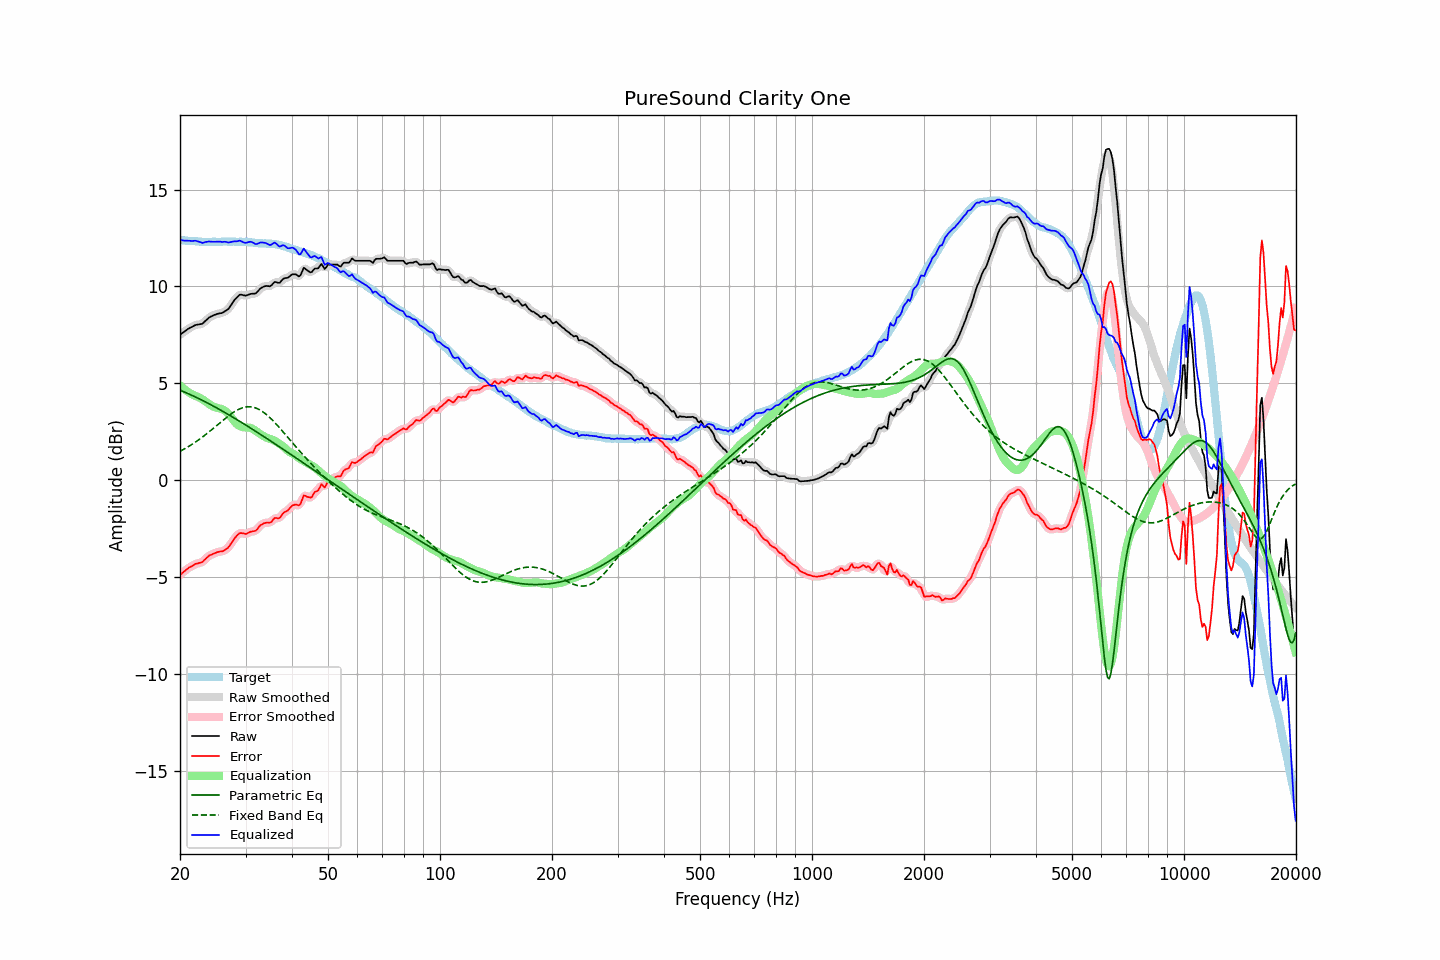

The file beside this chart, header and first rows:
frequency, raw, error, smoothed, error_smoothed, equalization, parametric_eq, fixed_band_eq, equalized_raw, equalized_smoothed, target
20.00, 7.51, -4.89, 7.51, -4.89, 4.90, 4.64, 1.49, 12.40, 12.40, 12.40
20.20, 7.57, -4.82, 7.57, -4.82, 4.82, 4.61, 1.54, 12.39, 12.39, 12.39
20.40, 7.63, -4.75, 7.63, -4.75, 4.75, 4.58, 1.58, 12.38, 12.38, 12.38
20.61, 7.69, -4.69, 7.69, -4.68, 4.68, 4.54, 1.63, 12.37, 12.37, 12.38
20.81, 7.75, -4.61, 7.75, -4.61, 4.62, 4.51, 1.67, 12.36, 12.37, 12.36
21.02, 7.81, -4.55, 7.81, -4.55, 4.56, 4.47, 1.72, 12.37, 12.36, 12.36
21.23, 7.86, -4.49, 7.86, -4.50, 4.50, 4.43, 1.77, 12.36, 12.36, 12.35
21.44, 7.90, -4.46, 7.90, -4.45, 4.45, 4.40, 1.82, 12.35, 12.35, 12.36
21.66, 7.94, -4.41, 7.95, -4.40, 4.41, 4.36, 1.88, 12.35, 12.35, 12.35
21.87, 7.99, -4.35, 7.98, -4.36, 4.37, 4.32, 1.93, 12.36, 12.36, 12.34
22.09, 8.02, -4.31, 8.01, -4.32, 4.34, 4.28, 1.99, 12.36, 12.35, 12.33
22.31, 8.03, -4.30, 8.03, -4.29, 4.30, 4.24, 2.05, 12.33, 12.34, 12.33
22.54, 8.05, -4.27, 8.04, -4.28, 4.27, 4.20, 2.11, 12.31, 12.31, 12.32
22.76, 8.06, -4.25, 8.06, -4.25, 4.22, 4.16, 2.17, 12.28, 12.28, 12.31
22.99, 8.08, -4.22, 8.10, -4.20, 4.17, 4.12, 2.23, 12.25, 12.27, 12.30
23.22, 8.16, -4.13, 8.15, -4.14, 4.12, 4.08, 2.29, 12.27, 12.27, 12.29
23.45, 8.24, -4.06, 8.23, -4.06, 4.06, 4.03, 2.36, 12.30, 12.29, 12.30
23.69, 8.31, -3.98, 8.31, -3.98, 4.00, 3.99, 2.42, 12.31, 12.31, 12.29
23.92, 8.39, -3.90, 8.38, -3.91, 3.94, 3.95, 2.49, 12.33, 12.32, 12.29
24.16, 8.44, -3.86, 8.44, -3.86, 3.88, 3.90, 2.56, 12.32, 12.32, 12.30
24.40, 8.48, -3.83, 8.48, -3.82, 3.83, 3.86, 2.63, 12.31, 12.31, 12.31
24.65, 8.52, -3.79, 8.52, -3.79, 3.79, 3.81, 2.70, 12.31, 12.31, 12.31
24.89, 8.55, -3.76, 8.55, -3.76, 3.76, 3.77, 2.77, 12.31, 12.31, 12.31
25.14, 8.58, -3.72, 8.58, -3.72, 3.74, 3.72, 2.84, 12.32, 12.31, 12.30
25.39, 8.60, -3.70, 8.60, -3.70, 3.72, 3.68, 2.91, 12.32, 12.31, 12.30
25.65, 8.62, -3.68, 8.61, -3.69, 3.70, 3.63, 2.98, 12.31, 12.31, 12.30
25.91, 8.63, -3.68, 8.64, -3.67, 3.67, 3.58, 3.05, 12.30, 12.31, 12.31
26.16, 8.67, -3.65, 8.67, -3.64, 3.63, 3.54, 3.11, 12.30, 12.31, 12.32
26.43, 8.73, -3.59, 8.72, -3.60, 3.58, 3.49, 3.18, 12.31, 12.30, 12.32
26.69, 8.78, -3.54, 8.77, -3.54, 3.52, 3.44, 3.25, 12.30, 12.29, 12.32
26.96, 8.83, -3.48, 8.85, -3.46, 3.44, 3.39, 3.31, 12.26, 12.28, 12.31
27.23, 8.95, -3.36, 8.95, -3.37, 3.34, 3.34, 3.38, 12.29, 12.28, 12.31
27.50, 9.07, -3.24, 9.07, -3.25, 3.23, 3.29, 3.43, 12.30, 12.30, 12.31
27.77, 9.20, -3.12, 9.20, -3.12, 3.12, 3.25, 3.49, 12.32, 12.32, 12.32
28.05, 9.32, -3.00, 9.31, -3.00, 3.02, 3.20, 3.54, 12.34, 12.32, 12.32
28.33, 9.40, -2.90, 9.41, -2.90, 2.93, 3.15, 3.59, 12.33, 12.34, 12.30
28.62, 9.49, -2.81, 9.49, -2.81, 2.86, 3.10, 3.64, 12.34, 12.35, 12.30
28.90, 9.57, -2.74, 9.55, -2.76, 2.80, 3.05, 3.68, 12.37, 12.35, 12.31
29.19, 9.58, -2.73, 9.57, -2.73, 2.76, 2.99, 3.71, 12.34, 12.34, 12.31
29.48, 9.56, -2.74, 9.56, -2.74, 2.74, 2.94, 3.74, 12.30, 12.30, 12.30
29.78, 9.54, -2.76, 9.54, -2.76, 2.73, 2.89, 3.76, 12.27, 12.27, 12.30
30.08, 9.53, -2.78, 9.54, -2.76, 2.72, 2.84, 3.78, 12.25, 12.26, 12.31
30.38, 9.56, -2.74, 9.56, -2.74, 2.72, 2.79, 3.79, 12.28, 12.28, 12.30
30.68, 9.59, -2.69, 9.59, -2.70, 2.71, 2.74, 3.79, 12.30, 12.30, 12.28
30.99, 9.62, -2.66, 9.61, -2.66, 2.69, 2.68, 3.78, 12.31, 12.30, 12.28
31.30, 9.63, -2.64, 9.62, -2.65, 2.66, 2.63, 3.77, 12.29, 12.28, 12.27
31.61, 9.63, -2.63, 9.63, -2.63, 2.61, 2.58, 3.75, 12.24, 12.24, 12.26
31.93, 9.64, -2.61, 9.66, -2.60, 2.55, 2.53, 3.73, 12.19, 12.21, 12.25
32.24, 9.71, -2.54, 9.72, -2.52, 2.49, 2.47, 3.70, 12.20, 12.21, 12.25
32.57, 9.81, -2.42, 9.80, -2.43, 2.43, 2.42, 3.66, 12.24, 12.23, 12.23
32.89, 9.90, -2.33, 9.89, -2.34, 2.37, 2.37, 3.61, 12.27, 12.26, 12.23
33.22, 9.95, -2.28, 9.95, -2.28, 2.32, 2.31, 3.56, 12.27, 12.28, 12.23
33.55, 9.99, -2.23, 9.99, -2.23, 2.28, 2.26, 3.50, 12.27, 12.27, 12.22
33.89, 10.02, -2.21, 10.02, -2.21, 2.23, 2.21, 3.44, 12.25, 12.25, 12.23
34.23, 10.03, -2.18, 10.02, -2.20, 2.19, 2.15, 3.37, 12.22, 12.21, 12.21
34.57, 10.02, -2.19, 10.02, -2.20, 2.15, 2.10, 3.30, 12.17, 12.17, 12.21
34.92, 10.01, -2.19, 10.03, -2.17, 2.13, 2.04, 3.22, 12.13, 12.16, 12.20
35.27, 10.07, -2.14, 10.08, -2.12, 2.10, 1.99, 3.14, 12.17, 12.19, 12.21
35.62, 10.16, -2.03, 10.15, -2.04, 2.07, 1.93, 3.06, 12.23, 12.22, 12.19
35.97, 10.24, -1.95, 10.20, -1.98, 2.03, 1.88, 2.97, 12.27, 12.24, 12.19
... 635 more rows
